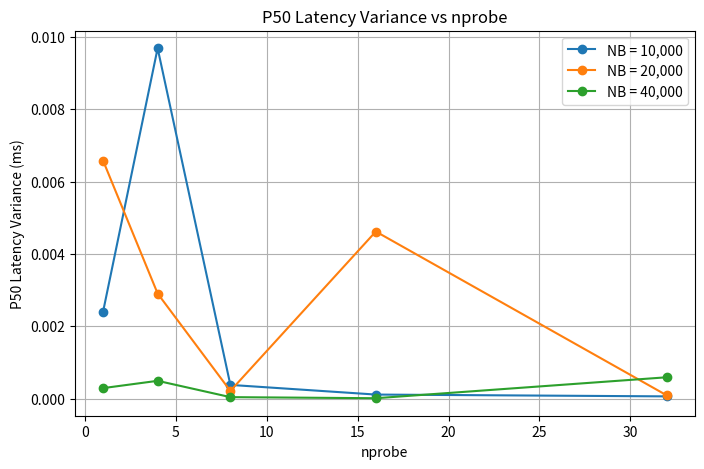

This figure's Python source:
import numpy as np
import matplotlib.pyplot as plt

nprobe = [1, 4, 8, 16, 32]

# Average P50 latency for each nprobe
p50_10k = [
    np.var([0.6988048553466797, 0.5859136581420898, 0.6235837936401367, 0.6814002990722656, 0.5778074264526367]),
    np.var([0.6010532379150391, 0.6101131439208984, 0.8529424667358398, 0.6325244903564453, 0.5929470062255859]),
    np.var([0.6107091903686523, 0.6104707717895508, 0.6405115127563477, 0.6150007247924805, 0.5791187286376953]),
    np.var([0.6109476089477539, 0.5869865417480469, 0.6029605865478516, 0.611424446105957, 0.61798095703125]),
    np.var([0.5956888198852539, 0.6026029586791992, 0.5793571472167969, 0.5884170532226562, 0.5865097045898438])
]

p50_20k = [
    np.var([1.1638402938842773, 0.9835958480834961, 0.9490251541137695, 0.9540319442749023, 0.9665489196777344]),
    np.var([0.9610652923583984, 1.0701417922973633, 0.9262561798095703, 0.9248256683349609, 0.9464025497436523]),
    np.var([0.93841552734375, 0.9799003601074219, 0.9605884552001953, 0.9710788726806641, 0.9505748748779297]),
    np.var([0.9524822235107422, 0.9545087814331055, 1.1279582977294922, 0.9609460830688477, 0.9659528732299805]),
    np.var([0.9524822235107422, 0.9530782699584961, 0.9440183639526367, 0.9706020355224609, 0.9654760360717773])
]

p50_40k = [
    np.var([1.4705657958984375, 1.5021562576293945, 1.484513282775879, 1.508474349975586, 1.5181303024291992]),
    np.var([1.5590190887451172, 1.5109777450561523, 1.497030258178711, 1.5196800231933594, 1.500844955444336]),
    np.var([1.490950584411621, 1.4954805374145508, 1.5001296997070312, 1.5079975128173828, 1.490473747253418]),
    np.var([1.5076398849487305, 1.514434814453125, 1.5099048614501953, 1.5079975128173828, 1.5164613723754883]),
    np.var([1.5025138854980469, 1.4837980270385742, 1.5403032302856445, 1.4913082122802734, 1.4679431915283203])
]

plt.figure(figsize=(8, 5))
plt.plot(nprobe, p50_10k, marker='o', label='NB = 10,000')
plt.plot(nprobe, p50_20k, marker='o', label='NB = 20,000')
plt.plot(nprobe, p50_40k, marker='o', label='NB = 40,000')

plt.xlabel('nprobe')
plt.ylabel('P50 Latency Variance (ms)')
plt.title('P50 Latency Variance vs nprobe')
plt.legend()
plt.grid(True)
plt.show()

print(np.mean(p50_10k))
print(np.mean(p50_20k))
print(np.mean(p50_40k))
